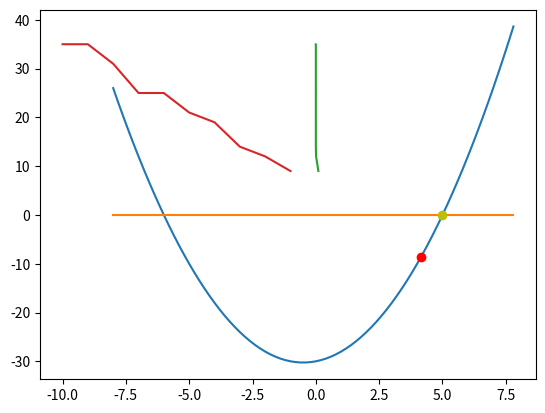

Reproduce this figure in Python.
# -*- coding: utf-8 -*-
"""
Created on Mon Jan 19 16:16:58 2026

@author: arokszat
"""

# The function I chose is f(x) = x^2 + x - 30

# x is the value where the f(x) will be calculated
def value_of_fx(x):
    return x ** 2 + x - 30

# plots the function in the range of [-8, 8]
import numpy as np
import matplotlib.pylab as plt 


x = np.arange(-8.0, 8.0, 0.2)
a = 1
b = 1
c = -30

plt.plot(x, a * x * x + b * x + c)
plt.plot(x, 0.0 * x)
#plt.show()

#initialize the starting points of the search
x1 = 0.2
x3 = 8.1

# checks if the values are initialized correctly
if value_of_fx(x1) >= 0:
    print("x1 not initialised corectly")
if value_of_fx(x3) <= 0:
    print("x3 not initialised corectly")

x2 = 0.5 * (x1 + x3)

if value_of_fx(x2) > 0:
    x3 = x2
else:
    x1 = x2

print(f"x1: {x1}")
print(f"x3: {x3}")

plt.plot(x2, a * x2 * x2 + b * x2 + c, 'ro')
#plt.show()
nsteps = 1

tol = 0.0001
while (tol < abs(value_of_fx(x2))):
    x2 = 0.5 * (x1 + x3)
    if value_of_fx(x2) > 0:
        x3 = x2
    else:
        x1 = x2
    nsteps += 1

print(f"x2 after while loop: {x2}")
print(f"f(x2) after while loop: {value_of_fx(x2)}")

plt.plot(x2, a * x2 * x2 + b * x2 + c, 'yo')
plt.show()

print(nsteps)

tol = 0.1
listtol = []
listtollog = []
listnsteps = []
for i in range(10):
    listtol.append(tol)
    listtollog.append(np.log10(tol))
    x1 = 0.2
    x3 = 8.1
    x2 = 0.5 * (x1 + x3)
    nsteps = 0
    while (tol < abs(value_of_fx(x2))):
        x2 = 0.5 * (x1 + x3)
        if value_of_fx(x2) > 0:
            x3 = x2
        else:
            x1 = x2
        nsteps += 1
    listnsteps.append(nsteps)
    tol /= 10

plt.plot(listtol, listnsteps)
plt.show()
plt.plot(listtollog, listnsteps)
plt.show()
